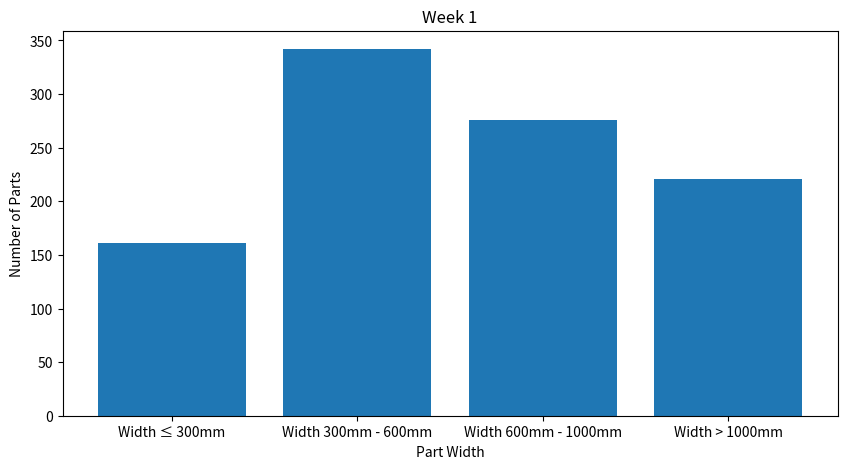
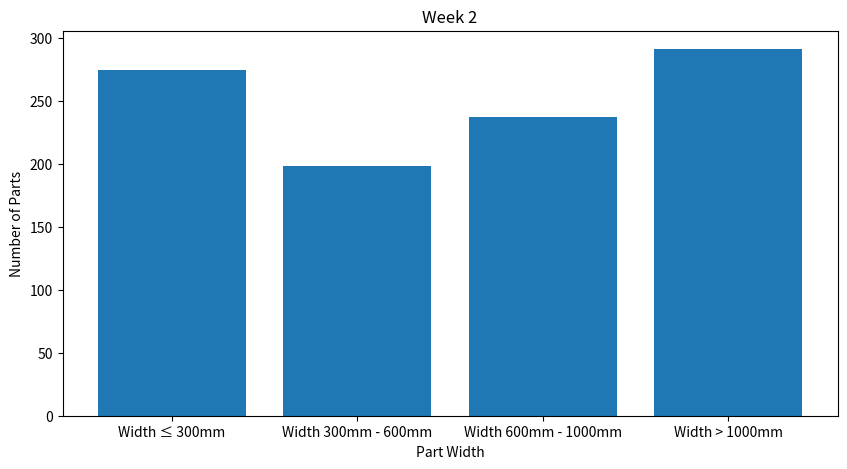
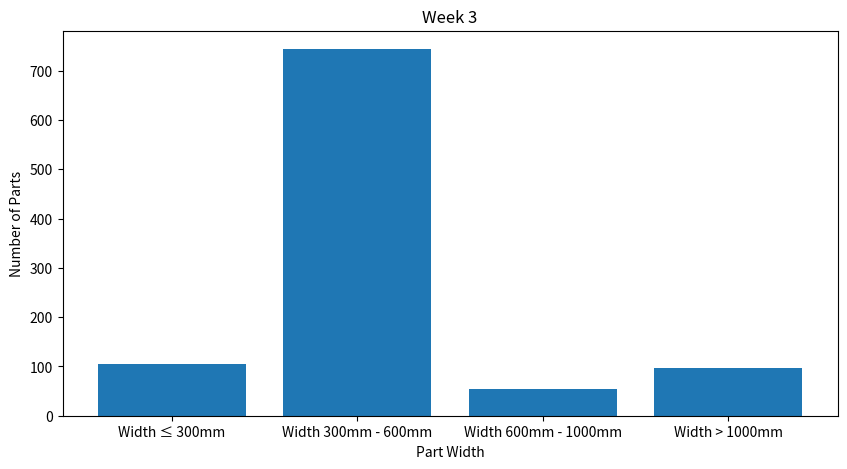
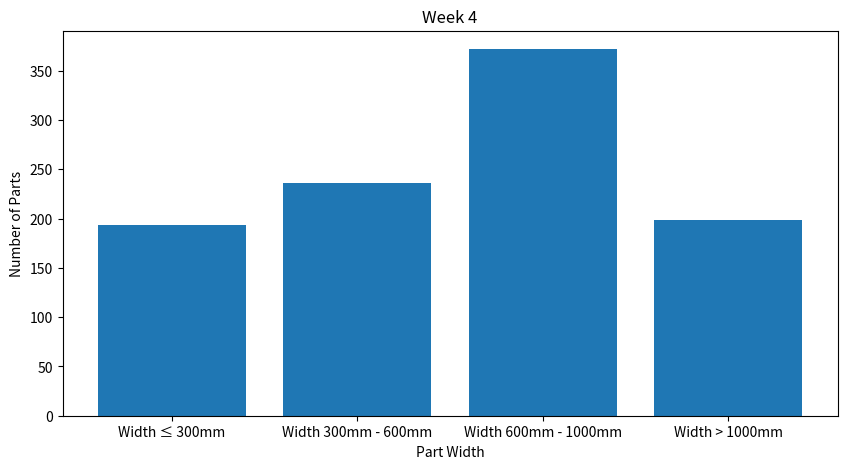
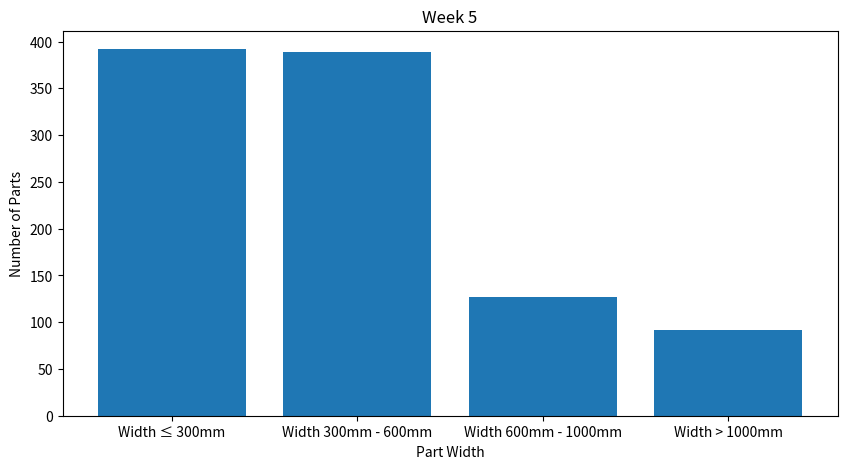

Generate these figures, in order, with matplotlib:
import pandas as pd
import numpy as np
import matplotlib.pyplot as plt

weeks = ["Week 1", "Week 2", "Week 3", "Week 4", "Week 5"]
parts_per_week = 1000

# Generate dummy data
data = []
np.random.seed(42)

for week in weeks:
    # Generate random probabilities for the width categories
    random_probs = np.random.rand(4)
    random_probs /= random_probs.sum()  # Normalize to sum to 1
    
    width_categories = ['Width ≤ 300mm', 'Width 300mm - 600mm', 'Width 600mm - 1000mm', 'Width > 1000mm']
    
    week_data = np.random.choice(
        width_categories,
        parts_per_week,
        p=random_probs
    )
    
    count_width_300mm = np.sum(week_data == "Width ≤ 300mm")
    count_width_300_600mm = np.sum(week_data == "Width 300mm - 600mm")
    count_width_600_1000mm = np.sum(week_data == "Width 600mm - 1000mm")
    count_width_above_1000mm = np.sum(week_data == "Width > 1000mm")

    data.append({
        "Week": week,
        "Width ≤ 300mm": count_width_300mm,
        "Width 300mm - 600mm": count_width_300_600mm,
        "Width 600mm - 1000mm": count_width_600_1000mm,
        "Width > 1000mm": count_width_above_1000mm,
        "Random Probabilities": random_probs
    })

# Convert to DataFrame
df = pd.DataFrame(data)
print(df.head())

# Plotting the data
for i, row in df.iterrows():
    plt.figure(figsize=(10, 5))
    plt.bar(['Width ≤ 300mm', 'Width 300mm - 600mm', 'Width 600mm - 1000mm', 'Width > 1000mm'],
            [row['Width ≤ 300mm'], row['Width 300mm - 600mm'], row['Width 600mm - 1000mm'], row['Width > 1000mm']])
    plt.title(row['Week'])
    plt.ylabel('Number of Parts')
    plt.xlabel('Part Width')
    plt.show()
